Labelled photos from "Cana_de_azucar", an image-classification folder in ErikaGM19/trabajo_de_grado. The possible labels are: carbon smut, hoja amarilla, mancha anillo, mancha parda, mosaic, muermo rojo, roya, sanas, secas, tizon bacteriano.

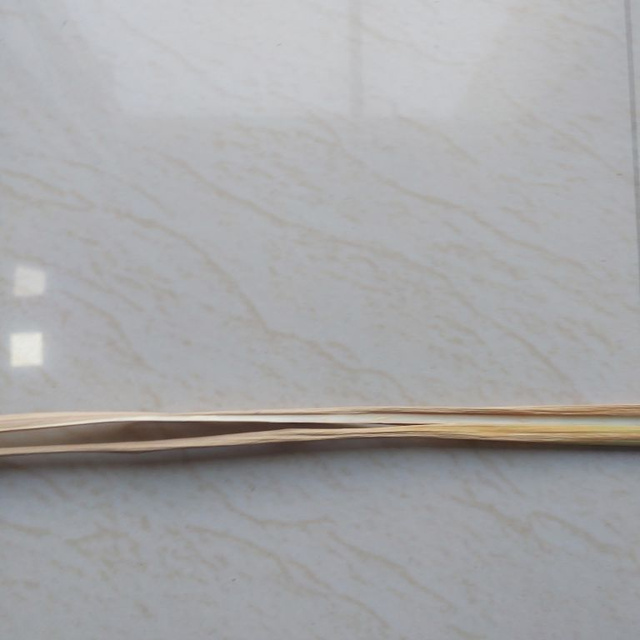
Label: secas

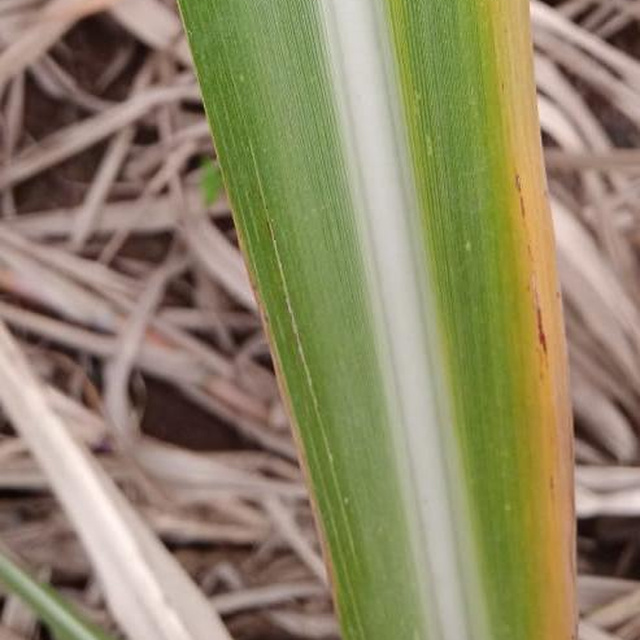
Label: hoja amarilla

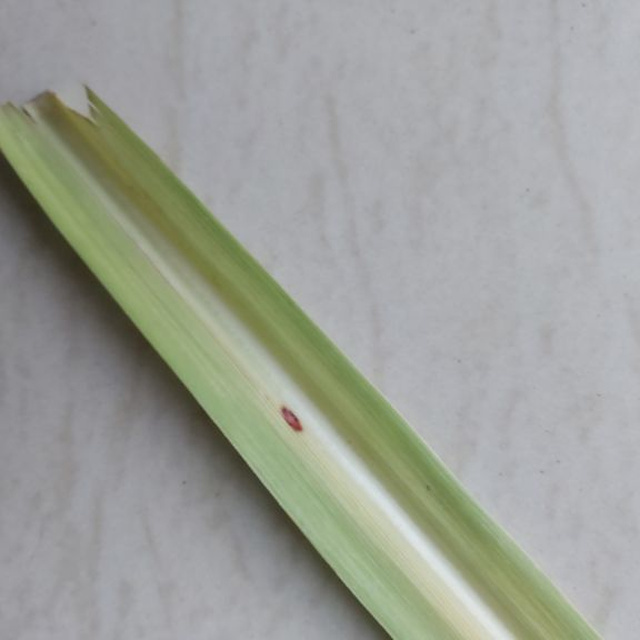
Label: mancha parda

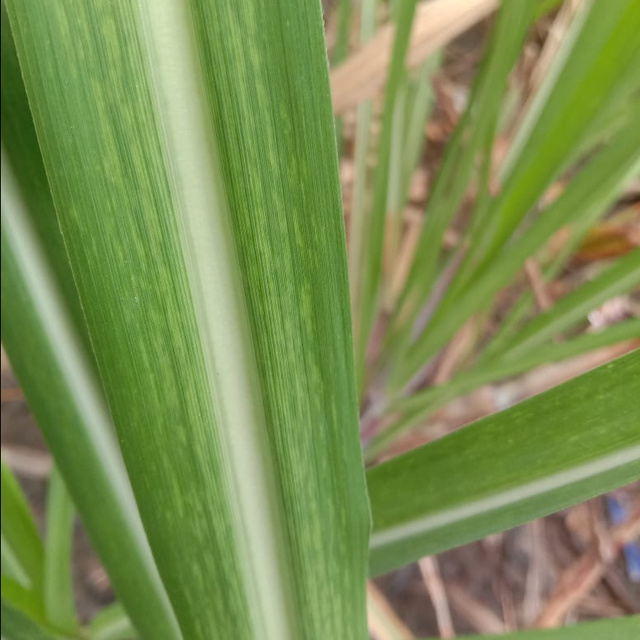
Label: mosaic

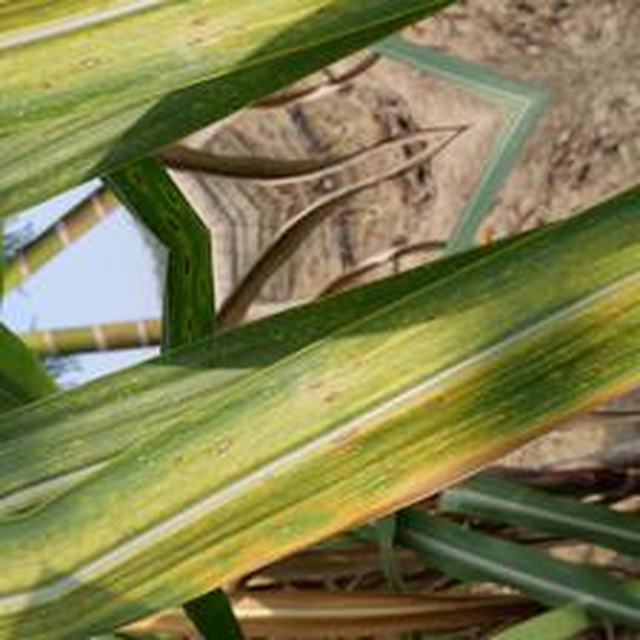
Label: mancha anillo

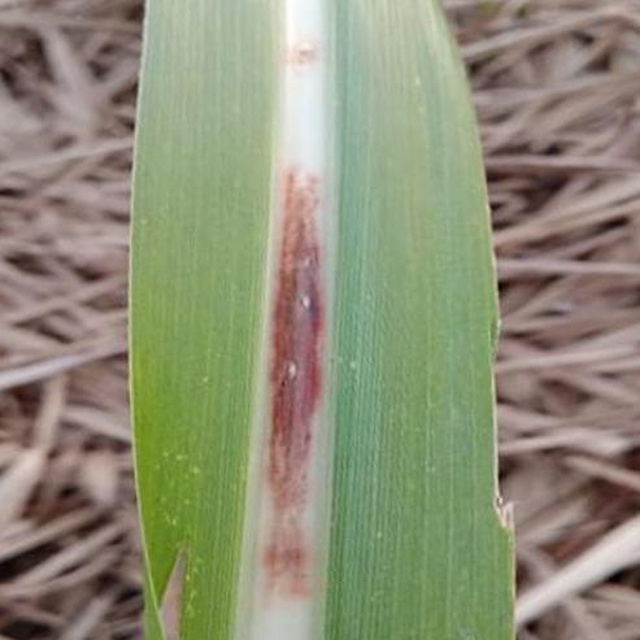
Label: muermo rojo
